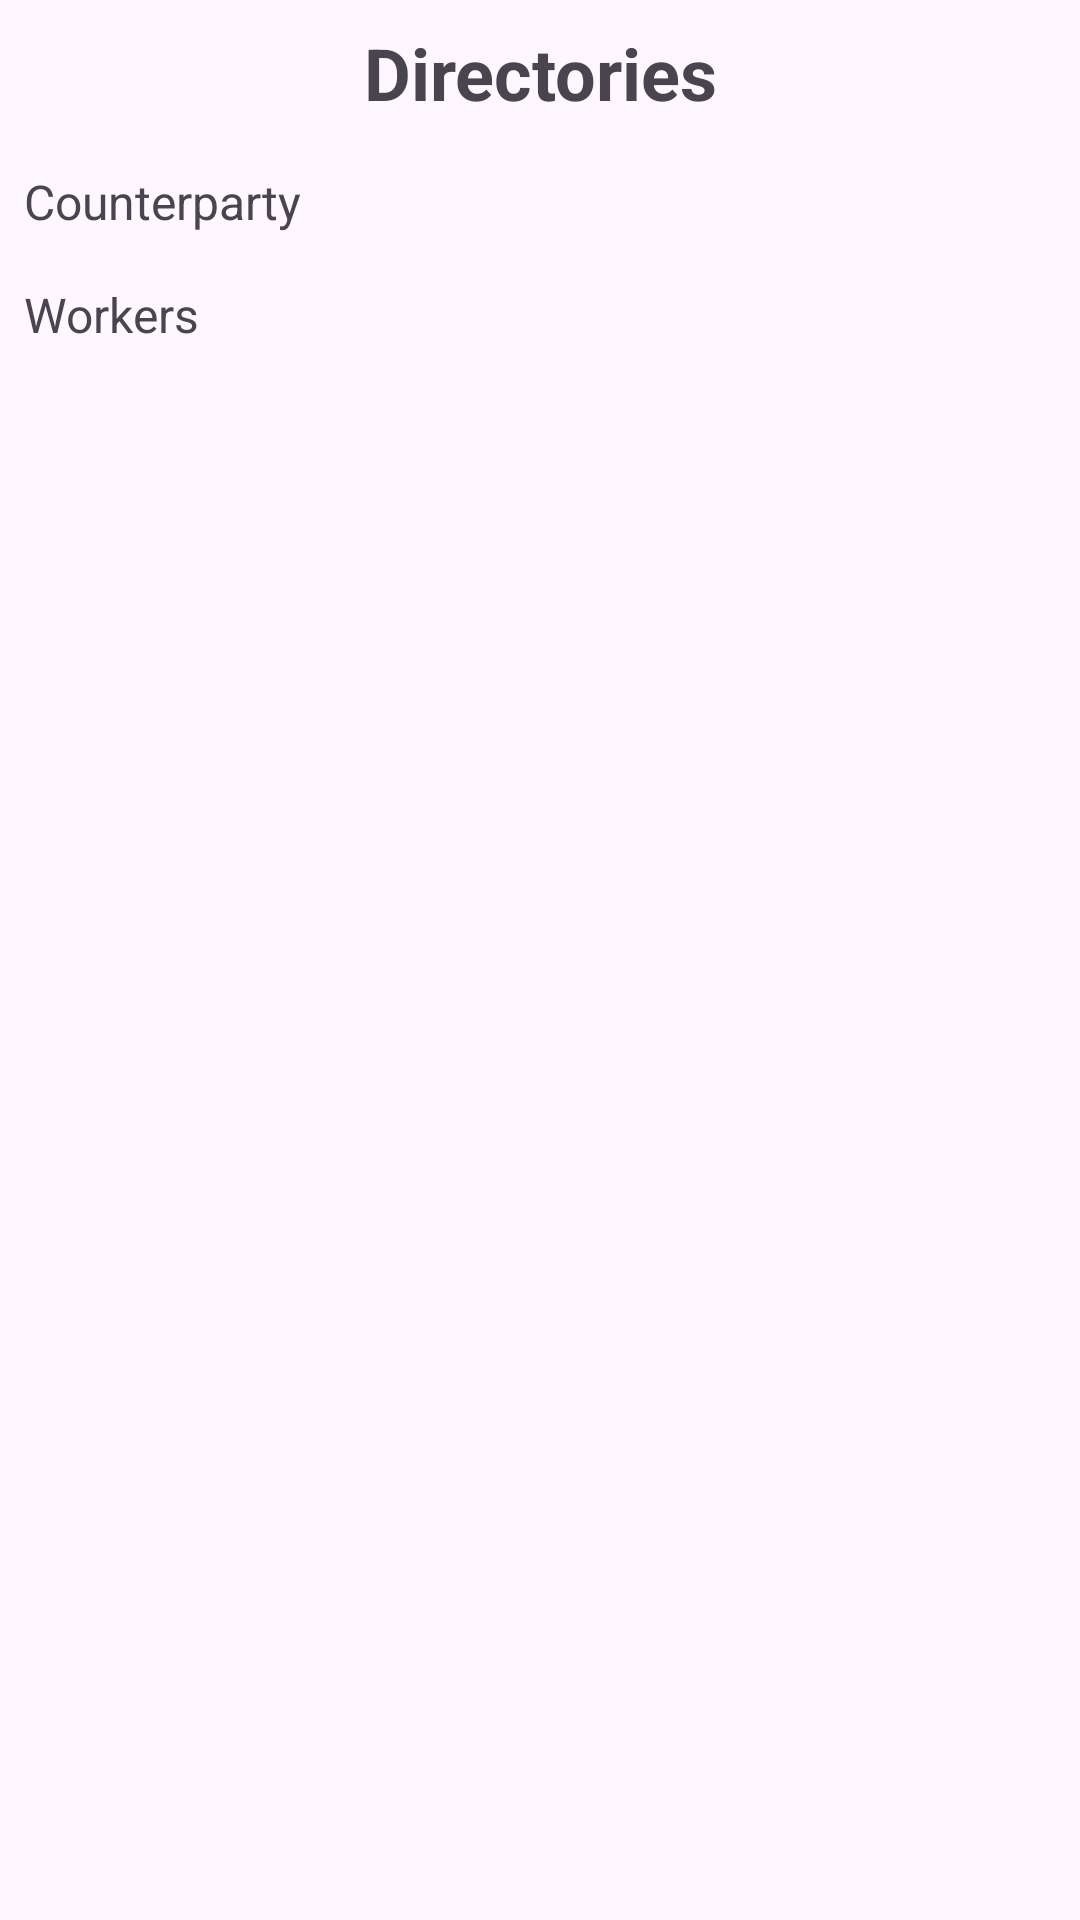

Layout XML and referenced resources for this Android screen:
<!-- AndroidManifest.xml: application theme Theme.WorkAccounting -->
<!-- res/layout/fragment_directories.xml -->
<?xml version="1.0" encoding="utf-8"?>
<LinearLayout xmlns:android="http://schemas.android.com/apk/res/android"
    xmlns:tools="http://schemas.android.com/tools"
    android:layout_width="match_parent"
    android:layout_height="match_parent"
    tools:context=".presentation.ui.directories.DirectoriesFragment"
    android:orientation="vertical">



    <TextView
        android:layout_width="match_parent"
        android:layout_height="wrap_content"
        android:gravity="center"
        android:textSize="24sp"
        android:textStyle="bold"
        android:padding="8dp"
        android:text="Directories" />

    <TextView
        android:id="@+id/tv_counterparty"
        android:layout_width="match_parent"
        android:layout_height="wrap_content"
        android:padding="8dp"
        android:textSize="16dp"
        android:text="Counterparty" />

    <TextView
        android:id="@+id/tv_workers"
        android:layout_width="match_parent"
        android:layout_height="wrap_content"
        android:padding="8dp"
        android:textSize="16dp"
        android:text="Workers" />

</LinearLayout>
<!-- resources referenced by this layout -->
<resources>
  <style name="Theme.WorkAccounting" parent="Base.Theme.WorkAccounting" />
  <style name="Base.Theme.WorkAccounting" parent="Theme.Material3.DayNight.NoActionBar">
          
          
      </style>
</resources>
